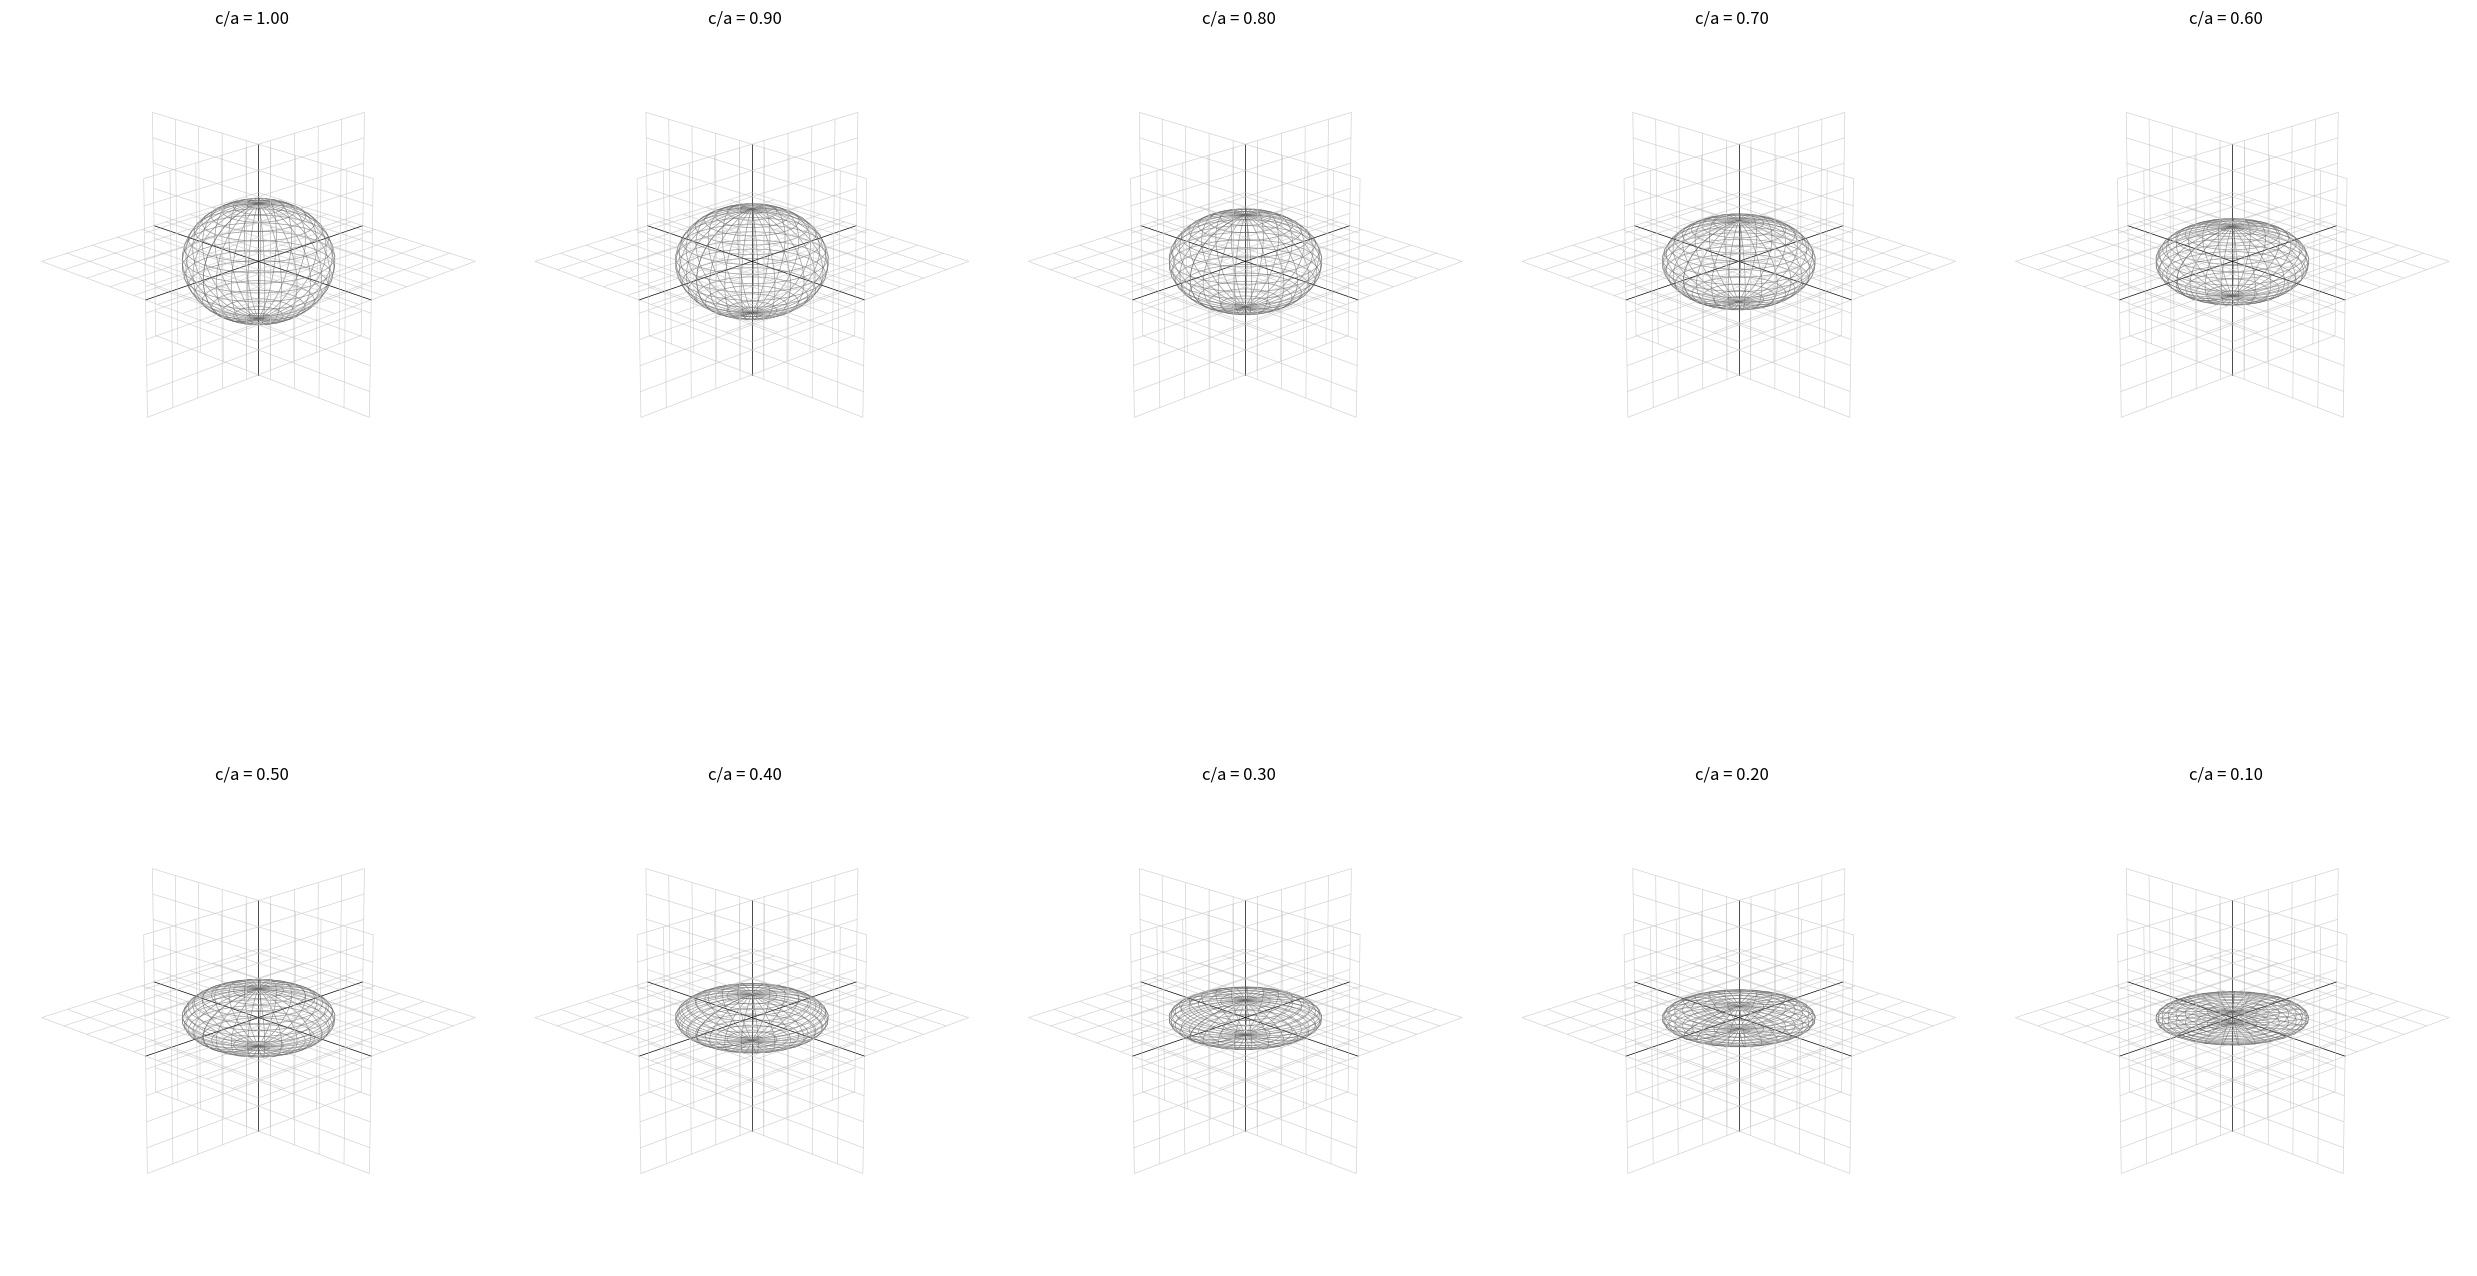

Write Python code to recreate this figure.
import numpy as np
import matplotlib.pyplot as plt
from mpl_toolkits.mplot3d import Axes3D
import matplotlib.gridspec as gridspec

def plot_spheroid(ax, a, c, title):
    u = np.linspace(0, 2 * np.pi, 30)
    v = np.linspace(0, np.pi, 20)
    x = a * np.outer(np.cos(u), np.sin(v))
    y = a * np.outer(np.sin(u), np.sin(v))
    z = c * np.outer(np.ones_like(u), np.cos(v))

    ax.plot_wireframe(x, y, z, color='dimgray', alpha=0.7, linewidth=0.5)

    xx, yy = np.meshgrid(np.linspace(-1, 1, 10), np.linspace(-1, 1, 10))
    zz = np.zeros_like(xx)

    ax.plot_wireframe(xx, yy, zz, color='silver', alpha=0.7, linewidth=0.5)
    ax.plot_wireframe(zz, xx, yy, color='silver', alpha=0.7, linewidth=0.5)
    ax.plot_wireframe(xx, zz, yy, color='silver', alpha=0.7, linewidth=0.5)

    ax.plot([-1, 1], [0, 0], [0, 0], color='black', linewidth=0.5)
    ax.plot([0, 0], [-1, 1], [0, 0], color='black', linewidth=0.5)
    ax.plot([0, 0], [0, 0], [-1, 1], color='black', linewidth=0.5)

    ax.set_xlabel('X', labelpad=-15)
    ax.set_ylabel('Y', labelpad=-15)
    ax.set_zlabel('Z', labelpad=-15)

    ticks = [-1, -0.5, 0, 0.5, 1]
    ax.set_xticks(ticks)
    ax.set_yticks(ticks)
    ax.set_zticks(ticks)

    def tick_formatter(value, pos):
        return f'{value:.1f}' if value != 0 else ''

    ax.xaxis.set_major_formatter(plt.FuncFormatter(tick_formatter))
    ax.yaxis.set_major_formatter(plt.FuncFormatter(tick_formatter))
    ax.zaxis.set_major_formatter(plt.FuncFormatter(tick_formatter))

    ax.set_box_aspect((1,1,0.8))
    ax.axis('off')

    ax.set_title(title, fontsize=12, pad=0)  # Reduced title padding

    ax.set_xlim(-1, 1)
    ax.set_ylim(-1, 1)
    ax.set_zlim(-1, 1)

    ax.view_init(elev=20, azim=45)

# Set the figure size to match 2560x1664 pixels at 100 dpi
fig = plt.figure(figsize=(25.6, 16.64), dpi=100)

# Use GridSpec for more control over subplot layout
gs = gridspec.GridSpec(2, 5, figure=fig)
gs.update(wspace=0.02, hspace=0.02)  # Reduce space between subplots

ratios = [1.00, 0.90, 0.80, 0.70, 0.60, 0.50, 0.40, 0.30, 0.20, 0.10]

for i, ratio in enumerate(ratios):
    ax = fig.add_subplot(gs[i//5, i%5], projection='3d')
    a = 0.5
    c = a * ratio
    plot_spheroid(ax, a, c, f'c/a = {ratio:.2f}')

# Adjust the layout
plt.tight_layout(pad=0.5, h_pad=0.5, w_pad=0.5)

# Further adjust subplot parameters
plt.subplots_adjust(left=0.02, right=0.98, top=0.95, bottom=0.05)

# Save the figure with the exact pixel dimensions
plt.savefig('oblate_spheroids.png', dpi=100, bbox_inches='tight', pad_inches=0.1)
plt.show()
